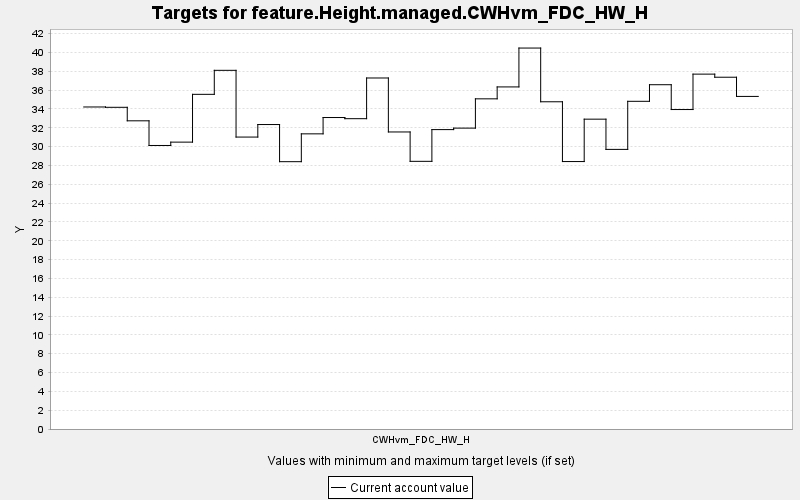

The data file committed next to this chart (first rows):
TARGET, PERIOD, YEAR, PERIODWIDTH, MINIMUM, MAXIMUM, MINWEIGHT, MAXWEIGHT, CURRENT, SUMMARY
feature.Height.managed.CWHvm_FDC_HW_H, 0, 0, 10.0, 0.0, 10000, 1.0, 1.0, 34.22, 0.0
feature.Height.managed.CWHvm_FDC_HW_H, 1, 10, 10.0, 0.0, 10000, 1.0, 1.0, 34.18, 0.0
feature.Height.managed.CWHvm_FDC_HW_H, 2, 20, 10.0, 0.0, 10000, 1.0, 1.0, 32.74, 0.0
feature.Height.managed.CWHvm_FDC_HW_H, 3, 30, 10.0, 0.0, 10000, 1.0, 1.0, 30.12, 0.0
feature.Height.managed.CWHvm_FDC_HW_H, 4, 40, 10.0, 0.0, 10000, 1.0, 1.0, 30.48, 0.0
feature.Height.managed.CWHvm_FDC_HW_H, 5, 50, 10.0, 0.0, 10000, 1.0, 1.0, 35.56, 0.0
feature.Height.managed.CWHvm_FDC_HW_H, 6, 60, 10.0, 0.0, 10000, 1.0, 1.0, 38.11, 0.0
feature.Height.managed.CWHvm_FDC_HW_H, 7, 70, 10.0, 0.0, 10000, 1.0, 1.0, 31.02, 0.0
feature.Height.managed.CWHvm_FDC_HW_H, 8, 80, 10.0, 0.0, 10000, 1.0, 1.0, 32.35, 0.0
feature.Height.managed.CWHvm_FDC_HW_H, 9, 90, 10.0, 0.0, 10000, 1.0, 1.0, 28.4, 0.0
feature.Height.managed.CWHvm_FDC_HW_H, 10, 100, 10.0, 0.0, 10000, 1.0, 1.0, 31.36, 0.0
feature.Height.managed.CWHvm_FDC_HW_H, 11, 110, 10.0, 0.0, 10000, 1.0, 1.0, 33.09, 0.0
feature.Height.managed.CWHvm_FDC_HW_H, 12, 120, 10.0, 0.0, 10000, 1.0, 1.0, 32.97, 0.0
feature.Height.managed.CWHvm_FDC_HW_H, 13, 130, 10.0, 0.0, 10000, 1.0, 1.0, 37.29, 0.0
feature.Height.managed.CWHvm_FDC_HW_H, 14, 140, 10.0, 0.0, 10000, 1.0, 1.0, 31.56, 0.0
feature.Height.managed.CWHvm_FDC_HW_H, 15, 150, 10.0, 0.0, 10000, 1.0, 1.0, 28.44, 0.0
feature.Height.managed.CWHvm_FDC_HW_H, 16, 160, 10.0, 0.0, 10000, 1.0, 1.0, 31.81, 0.0
feature.Height.managed.CWHvm_FDC_HW_H, 17, 170, 10.0, 0.0, 10000, 1.0, 1.0, 31.97, 0.0
feature.Height.managed.CWHvm_FDC_HW_H, 18, 180, 10.0, 0.0, 10000, 1.0, 1.0, 35.08, 0.0
feature.Height.managed.CWHvm_FDC_HW_H, 19, 190, 10.0, 0.0, 10000, 1.0, 1.0, 36.35, 0.0
feature.Height.managed.CWHvm_FDC_HW_H, 20, 200, 10.0, 0.0, 10000, 1.0, 1.0, 40.48, 0.0
feature.Height.managed.CWHvm_FDC_HW_H, 21, 210, 10.0, 0.0, 10000, 1.0, 1.0, 34.77, 0.0
feature.Height.managed.CWHvm_FDC_HW_H, 22, 220, 10.0, 0.0, 10000, 1.0, 1.0, 28.42, 0.0
feature.Height.managed.CWHvm_FDC_HW_H, 23, 230, 10.0, 0.0, 10000, 1.0, 1.0, 32.92, 0.0
feature.Height.managed.CWHvm_FDC_HW_H, 24, 240, 10.0, 0.0, 10000, 1.0, 1.0, 29.71, 0.0
feature.Height.managed.CWHvm_FDC_HW_H, 25, 250, 10.0, 0.0, 10000, 1.0, 1.0, 34.82, 0.0
feature.Height.managed.CWHvm_FDC_HW_H, 26, 260, 10.0, 0.0, 10000, 1.0, 1.0, 36.58, 0.0
feature.Height.managed.CWHvm_FDC_HW_H, 27, 270, 10.0, 0.0, 10000, 1.0, 1.0, 33.94, 0.0
feature.Height.managed.CWHvm_FDC_HW_H, 28, 280, 10.0, 0.0, 10000, 1.0, 1.0, 37.71, 0.0
feature.Height.managed.CWHvm_FDC_HW_H, 29, 290, 10.0, 0.0, 10000, 1.0, 1.0, 37.38, 0.0
feature.Height.managed.CWHvm_FDC_HW_H, 30, 300, 10.0, 0.0, 10000, 1.0, 1.0, 35.34, 0.0
